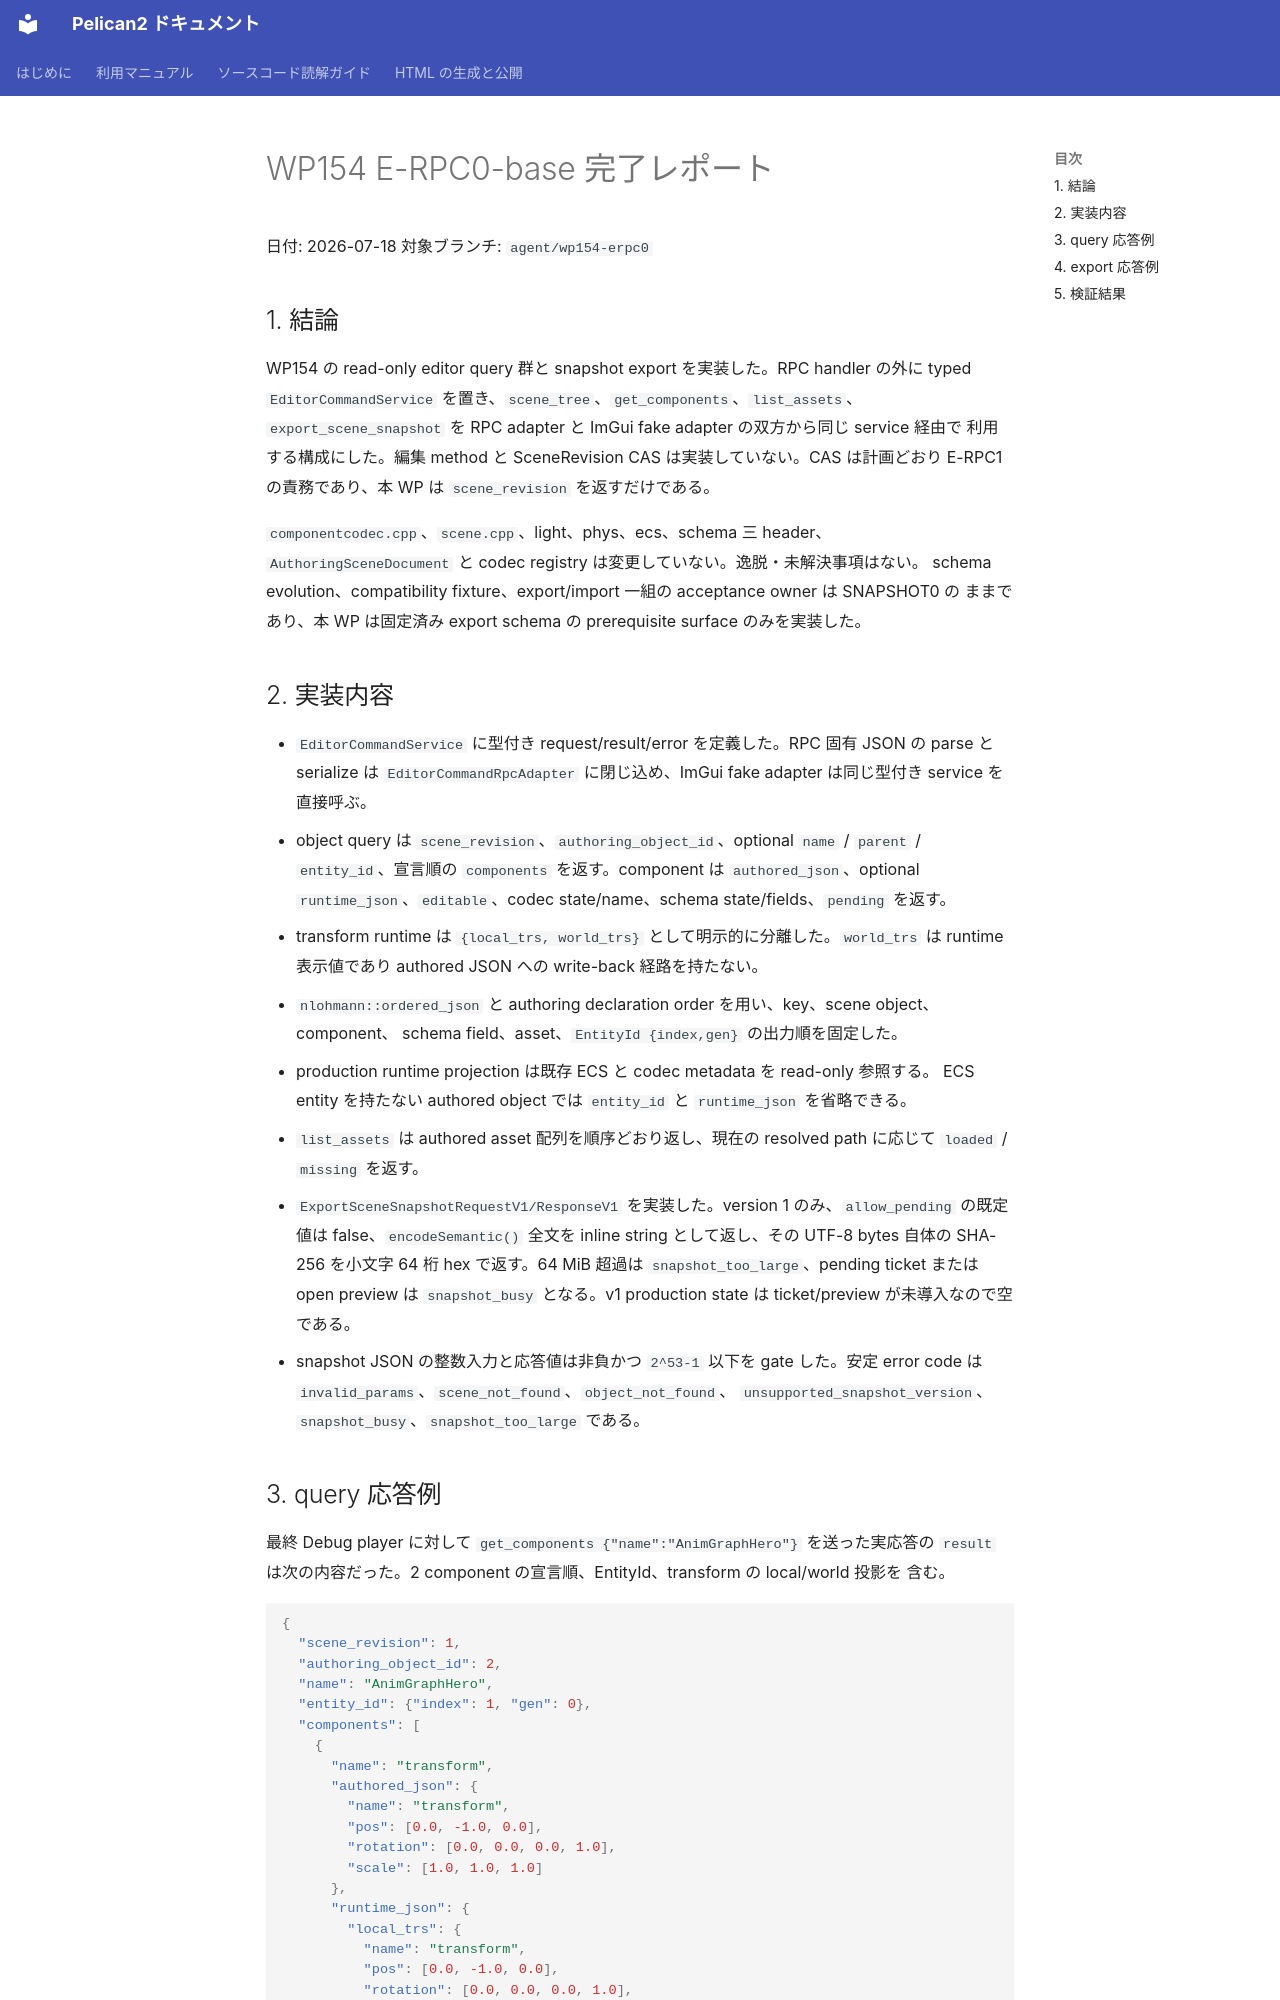

repository: pelican-games/peligraph · page: design_reviews/2026-07-18_wp154_report.html · generator: mkdocs

# WP154 E-RPC0-base 完了レポート

日付: 2026-07-18
対象ブランチ: `agent/wp154-erpc0`

## 1. 結論

WP154 の read-only editor query 群と snapshot export を実装した。RPC handler の外に
typed `EditorCommandService` を置き、`scene_tree`、`get_components`、`list_assets`、
`export_scene_snapshot` を RPC adapter と ImGui fake adapter の双方から同じ service 経由で
利用する構成にした。編集 method と SceneRevision CAS は実装していない。CAS は計画どおり
E-RPC1 の責務であり、本 WP は `scene_revision` を返すだけである。

`componentcodec.cpp`、`scene.cpp`、light、phys、ecs、schema 三 header、
`AuthoringSceneDocument` と codec registry は変更していない。逸脱・未解決事項はない。
schema evolution、compatibility fixture、export/import 一組の acceptance owner は SNAPSHOT0 の
ままであり、本 WP は固定済み export schema の prerequisite surface のみを実装した。

## 2. 実装内容

- `EditorCommandService` に型付き request/result/error を定義した。RPC 固有 JSON の parse と
  serialize は `EditorCommandRpcAdapter` に閉じ込め、ImGui fake adapter は同じ型付き service を
  直接呼ぶ。
- object query は `scene_revision`、`authoring_object_id`、optional `name` / `parent` /
  `entity_id`、宣言順の `components` を返す。component は `authored_json`、optional
  `runtime_json`、`editable`、codec state/name、schema state/fields、`pending` を返す。
- transform runtime は `{local_trs, world_trs}` として明示的に分離した。`world_trs` は runtime
  表示値であり authored JSON への write-back 経路を持たない。
- `nlohmann::ordered_json` と authoring declaration order を用い、key、scene object、component、
  schema field、asset、`EntityId {index,gen}` の出力順を固定した。
- production runtime projection は既存 ECS と codec metadata を read-only 参照する。
  ECS entity を持たない authored object では `entity_id` と `runtime_json` を省略できる。
- `list_assets` は authored asset 配列を順序どおり返し、現在の resolved path に応じて
  `loaded` / `missing` を返す。
- `ExportSceneSnapshotRequestV1/ResponseV1` を実装した。version 1 のみ、`allow_pending` の既定値は
  false、`encodeSemantic()` 全文を inline string として返し、その UTF-8 bytes 自体の SHA-256
  を小文字 64 桁 hex で返す。64 MiB 超過は `snapshot_too_large`、pending ticket または open
  preview は `snapshot_busy` となる。v1 production state は ticket/preview が未導入なので空である。
- snapshot JSON の整数入力と応答値は非負かつ `2^53-1` 以下を gate した。安定 error code は
  `invalid_params`、`scene_not_found`、`object_not_found`、
  `unsupported_snapshot_version`、`snapshot_busy`、`snapshot_too_large` である。
